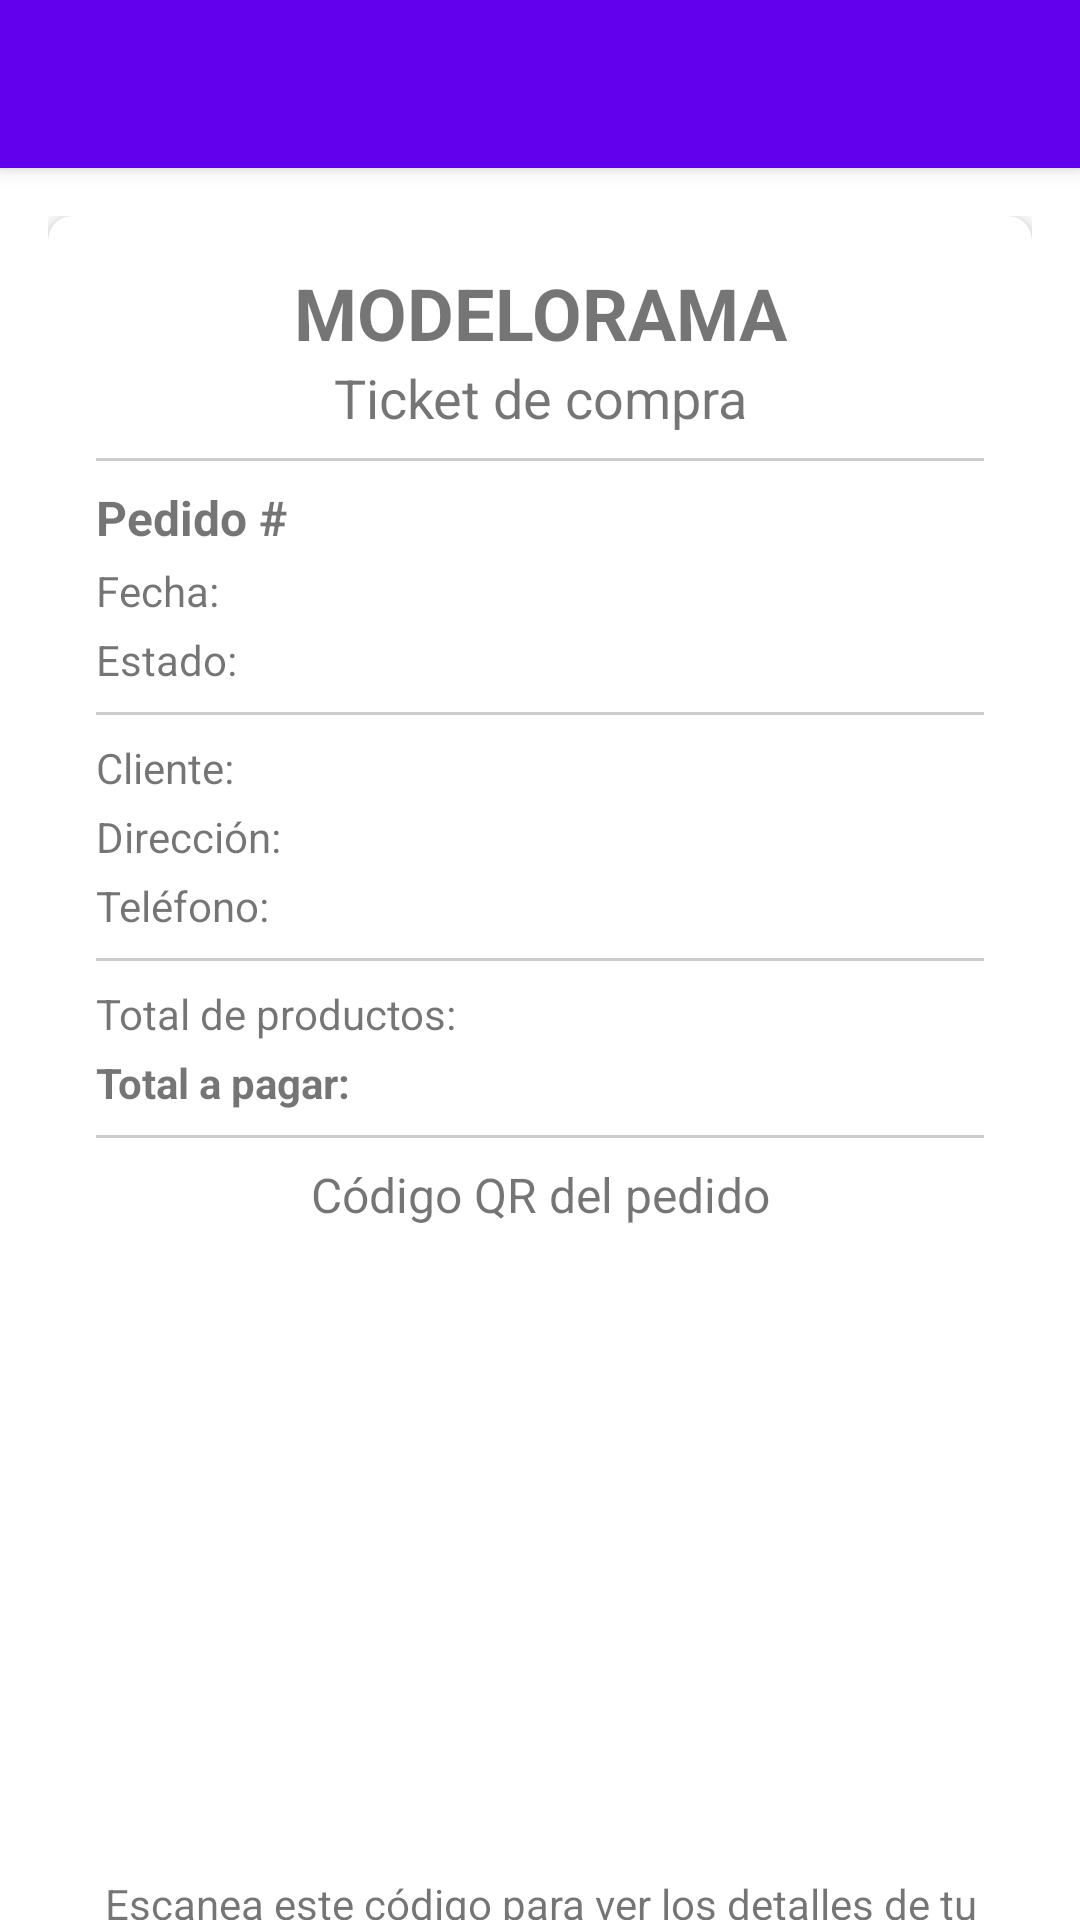

Produce the Android XML layout that renders to this screen, including the resource entries it uses.
<!-- AndroidManifest.xml: activity theme Theme.Modelorama.NoActionBar -->
<!-- res/layout/activity_ticket.xml -->
<?xml version="1.0" encoding="utf-8"?>
<androidx.coordinatorlayout.widget.CoordinatorLayout xmlns:android="http://schemas.android.com/apk/res/android"
    xmlns:app="http://schemas.android.com/apk/res-auto"
    xmlns:tools="http://schemas.android.com/tools"
    android:layout_width="match_parent"
    android:layout_height="match_parent"
    tools:context=".TicketActivity">

    <com.google.android.material.appbar.AppBarLayout
        android:layout_width="match_parent"
        android:layout_height="wrap_content"
        android:theme="@style/Theme.Modelorama.AppBarOverlay">

        <androidx.appcompat.widget.Toolbar
            android:id="@+id/toolbar"
            android:layout_width="match_parent"
            android:layout_height="?attr/actionBarSize"
            android:background="?attr/colorPrimary"
            app:popupTheme="@style/Theme.Modelorama.PopupOverlay" />

    </com.google.android.material.appbar.AppBarLayout>

    <androidx.core.widget.NestedScrollView
        android:layout_width="match_parent"
        android:layout_height="match_parent"
        app:layout_behavior="@string/appbar_scrolling_view_behavior">

        <LinearLayout
            android:layout_width="match_parent"
            android:layout_height="wrap_content"
            android:orientation="vertical"
            android:padding="16dp">

            <androidx.cardview.widget.CardView
                android:layout_width="match_parent"
                android:layout_height="wrap_content"
                app:cardCornerRadius="8dp"
                app:cardElevation="4dp">

                <LinearLayout
                    android:layout_width="match_parent"
                    android:layout_height="wrap_content"
                    android:orientation="vertical"
                    android:padding="16dp">

                    <TextView
                        android:layout_width="match_parent"
                        android:layout_height="wrap_content"
                        android:gravity="center"
                        android:text="MODELORAMA"
                        android:textSize="24sp"
                        android:textStyle="bold" />

                    <TextView
                        android:layout_width="match_parent"
                        android:layout_height="wrap_content"
                        android:gravity="center"
                        android:text="Ticket de compra"
                        android:textSize="18sp" />

                    <View
                        android:layout_width="match_parent"
                        android:layout_height="1dp"
                        android:layout_marginTop="8dp"
                        android:layout_marginBottom="8dp"
                        android:background="#CCCCCC" />

                    <TextView
                        android:id="@+id/textViewOrderId"
                        android:layout_width="match_parent"
                        android:layout_height="wrap_content"
                        android:text="Pedido #"
                        android:textSize="16sp"
                        android:textStyle="bold" />

                    <TextView
                        android:id="@+id/textViewDate"
                        android:layout_width="match_parent"
                        android:layout_height="wrap_content"
                        android:layout_marginTop="4dp"
                        android:text="Fecha: " />

                    <TextView
                        android:id="@+id/textViewOrderStatus"
                        android:layout_width="match_parent"
                        android:layout_height="wrap_content"
                        android:layout_marginTop="4dp"
                        android:text="Estado: " />

                    <View
                        android:layout_width="match_parent"
                        android:layout_height="1dp"
                        android:layout_marginTop="8dp"
                        android:layout_marginBottom="8dp"
                        android:background="#CCCCCC" />

                    <TextView
                        android:id="@+id/textViewCustomerName"
                        android:layout_width="match_parent"
                        android:layout_height="wrap_content"
                        android:text="Cliente: " />

                    <TextView
                        android:id="@+id/textViewCustomerAddress"
                        android:layout_width="match_parent"
                        android:layout_height="wrap_content"
                        android:layout_marginTop="4dp"
                        android:text="Dirección: " />

                    <TextView
                        android:id="@+id/textViewCustomerPhone"
                        android:layout_width="match_parent"
                        android:layout_height="wrap_content"
                        android:layout_marginTop="4dp"
                        android:text="Teléfono: " />

                    <View
                        android:layout_width="match_parent"
                        android:layout_height="1dp"
                        android:layout_marginTop="8dp"
                        android:layout_marginBottom="8dp"
                        android:background="#CCCCCC" />

                    <TextView
                        android:id="@+id/textViewTotalItems"
                        android:layout_width="match_parent"
                        android:layout_height="wrap_content"
                        android:text="Total de productos: " />

                    <TextView
                        android:id="@+id/textViewTotalPrice"
                        android:layout_width="match_parent"
                        android:layout_height="wrap_content"
                        android:layout_marginTop="4dp"
                        android:text="Total a pagar: "
                        android:textStyle="bold" />

                    <View
                        android:layout_width="match_parent"
                        android:layout_height="1dp"
                        android:layout_marginTop="8dp"
                        android:layout_marginBottom="8dp"
                        android:background="#CCCCCC" />

                    <TextView
                        android:layout_width="match_parent"
                        android:layout_height="wrap_content"
                        android:gravity="center"
                        android:text="Código QR del pedido"
                        android:textSize="16sp" />

                    <ImageView
                        android:id="@+id/imageViewQrCode"
                        android:layout_width="200dp"
                        android:layout_height="200dp"
                        android:layout_gravity="center"
                        android:layout_marginTop="8dp"
                        android:contentDescription="Código QR" />

                    <TextView
                        android:layout_width="match_parent"
                        android:layout_height="wrap_content"
                        android:layout_marginTop="8dp"
                        android:gravity="center"
                        android:text="Escanea este código para ver los detalles de tu pedido"
                        android:textSize="14sp" />

                </LinearLayout>
            </androidx.cardview.widget.CardView>

            <LinearLayout
                android:layout_width="match_parent"
                android:layout_height="wrap_content"
                android:layout_marginTop="16dp"
                android:orientation="horizontal">

                <Button
                    android:id="@+id/buttonHome"
                    android:layout_width="0dp"
                    android:layout_height="wrap_content"
                    android:layout_marginEnd="8dp"
                    android:layout_weight="1"
                    android:text="Volver al inicio" />

                <Button
                    android:id="@+id/buttonShare"
                    android:layout_width="0dp"
                    android:layout_height="wrap_content"
                    android:layout_marginStart="8dp"
                    android:layout_weight="1"
                    android:text="Compartir" />
            </LinearLayout>
        </LinearLayout>
    </androidx.core.widget.NestedScrollView>
</androidx.coordinatorlayout.widget.CoordinatorLayout>
<!-- resources referenced by this layout -->
<resources>
  <style name="Theme.Modelorama.AppBarOverlay" parent="ThemeOverlay.AppCompat.Dark.ActionBar" />
  <style name="Theme.Modelorama.PopupOverlay" parent="ThemeOverlay.AppCompat.Light" />
  <style name="Theme.Modelorama.NoActionBar">
          <item name="windowActionBar">false</item>
          <item name="windowNoTitle">true</item>
      </style>
</resources>
